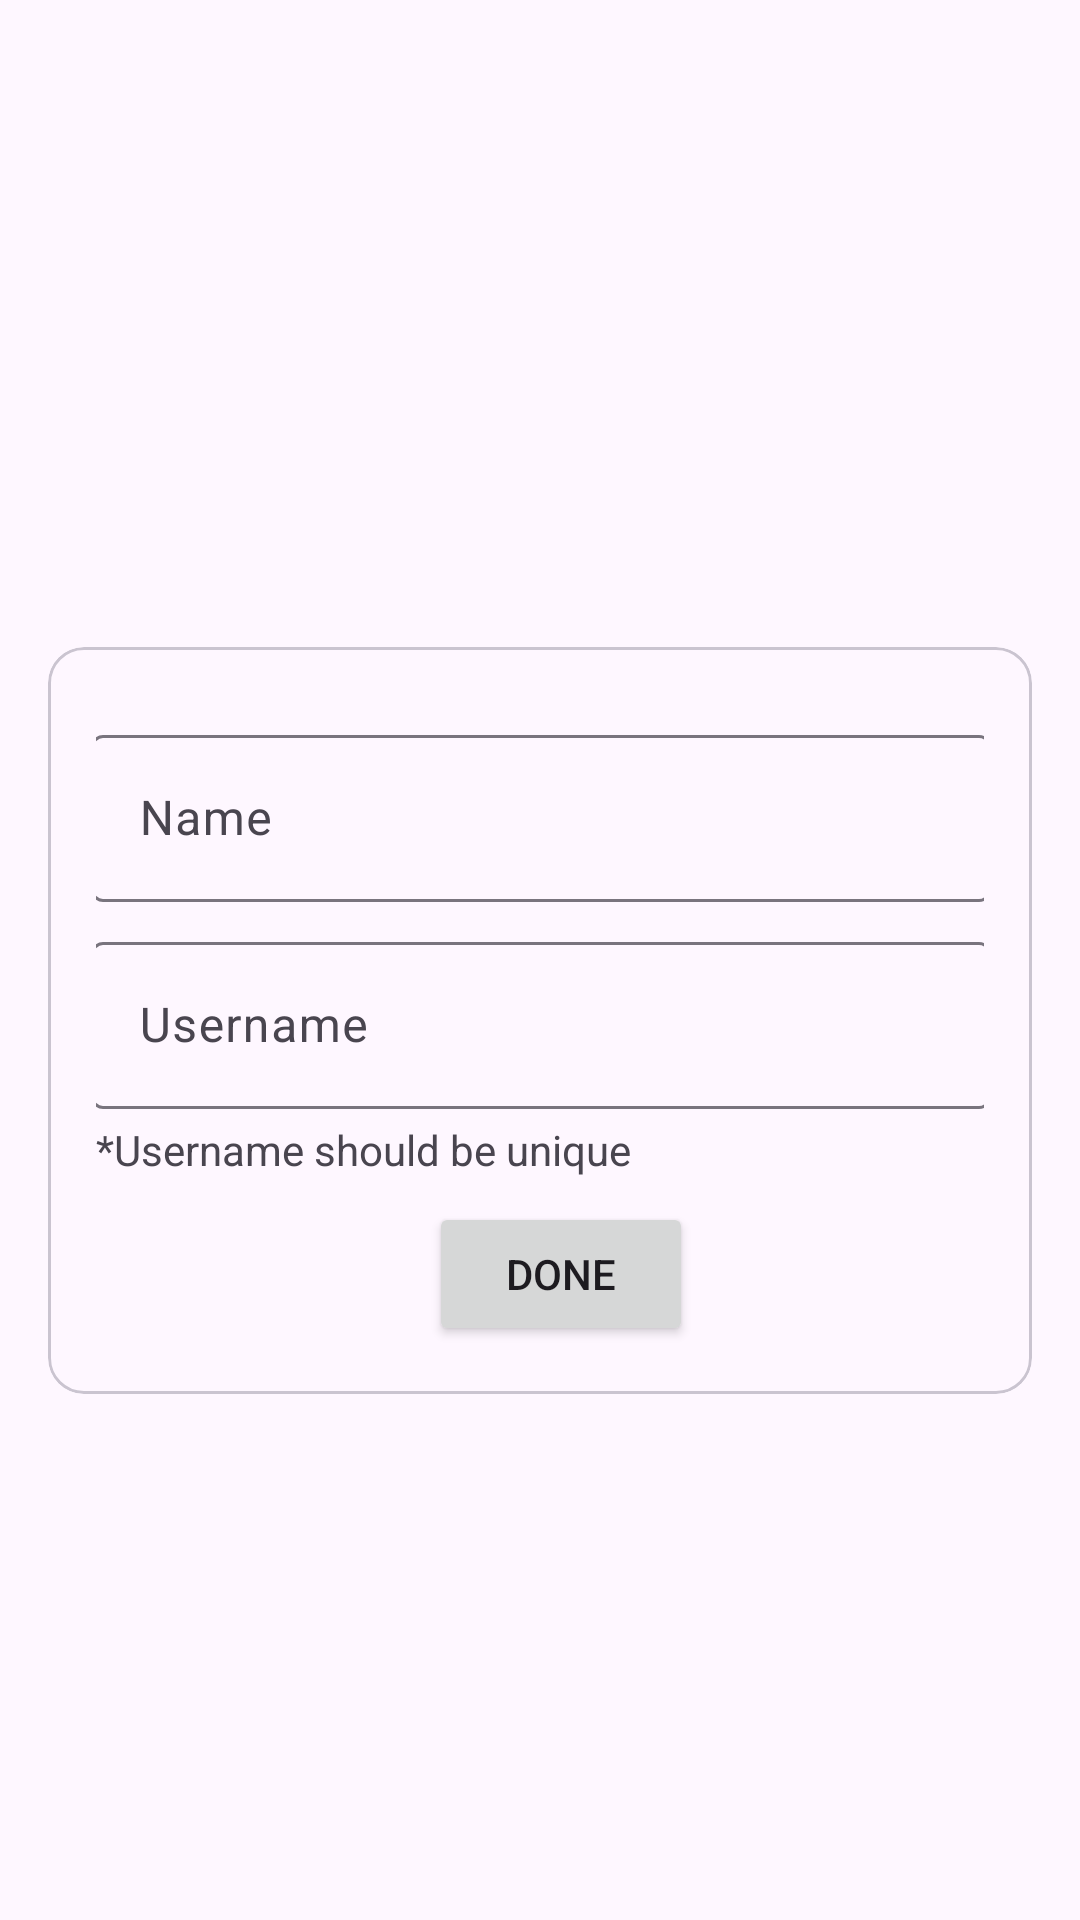

Reconstruct the res/layout file that produces this screen, plus the resources it refers to.
<!-- AndroidManifest.xml: application theme Theme.ExpensesMingle -->
<!-- res/layout/fragment_info.xml -->
<?xml version="1.0" encoding="utf-8"?>
<androidx.constraintlayout.widget.ConstraintLayout xmlns:android="http://schemas.android.com/apk/res/android"
    xmlns:app="http://schemas.android.com/apk/res-auto"
    xmlns:tools="http://schemas.android.com/tools"
    android:layout_width="match_parent"
    android:layout_height="match_parent"
    android:paddingTop="?android:attr/actionBarSize"
    android:paddingLeft="16dp"
    android:paddingRight="16dp"
    android:paddingBottom="16dp"
    tools:context=".MainActivity">

    <com.google.android.material.card.MaterialCardView
        android:id="@+id/cardview"
        android:layout_width="wrap_content"
        android:layout_height="wrap_content"
        app:layout_constraintTop_toTopOf="parent"
        app:layout_constraintBottom_toBottomOf="parent"
        app:layout_constraintLeft_toLeftOf="parent"
        app:layout_constraintRight_toRightOf="parent">

        <androidx.constraintlayout.widget.ConstraintLayout
            android:layout_width="match_parent"
            android:layout_height="match_parent"
            android:padding="16dp">

            <com.google.android.material.textfield.TextInputLayout
                android:id="@+id/name"
                android:layout_width="300dp"
                android:layout_height="wrap_content"
                android:layout_marginTop="8dp"
                android:hint="Name"
                app:layout_constraintLeft_toLeftOf="parent"
                app:layout_constraintRight_toRightOf="parent"
                app:layout_constraintTop_toTopOf="parent">

                <com.google.android.material.textfield.TextInputEditText
                    android:id="@+id/nameEditText"
                    android:layout_width="match_parent"
                    android:layout_height="wrap_content"
                    android:inputType="text" />
            </com.google.android.material.textfield.TextInputLayout>

            <com.google.android.material.textfield.TextInputLayout
                android:id="@+id/username"
                android:layout_width="300dp"
                android:layout_height="wrap_content"
                android:layout_marginTop="8dp"
                android:hint="Username"
                app:layout_constraintLeft_toLeftOf="parent"
                app:layout_constraintRight_toRightOf="parent"
                app:layout_constraintTop_toBottomOf="@id/name">

                <com.google.android.material.textfield.TextInputEditText
                    android:id="@+id/usernameEditText"
                    android:layout_width="match_parent"
                    android:layout_height="wrap_content"
                    android:inputType="text" />
            </com.google.android.material.textfield.TextInputLayout>

            <TextView
                android:id="@+id/sentence"
                android:layout_width="wrap_content"
                android:layout_height="wrap_content"
                android:layout_marginTop="4dp"
                android:text="*Username should be unique"
                app:layout_constraintTop_toBottomOf="@id/username"
                app:layout_constraintStart_toStartOf="parent" />

            <Button
                android:id="@+id/done"
                android:layout_width="wrap_content"
                android:layout_height="wrap_content"
                android:text="Done"
                android:layout_marginTop="8dp"
                android:layout_marginLeft="111dp"
                app:layout_constraintTop_toBottomOf="@id/sentence"
                app:layout_constraintStart_toStartOf="parent"/>

        </androidx.constraintlayout.widget.ConstraintLayout>
    </com.google.android.material.card.MaterialCardView>
</androidx.constraintlayout.widget.ConstraintLayout>
<!-- resources referenced by this layout -->
<resources>
  <style name="Theme.ExpensesMingle" parent="Base.Theme.ExpensesMingle" />
  <style name="Base.Theme.ExpensesMingle" parent="Theme.Material3.DayNight.NoActionBar">
          
          
      </style>
</resources>
